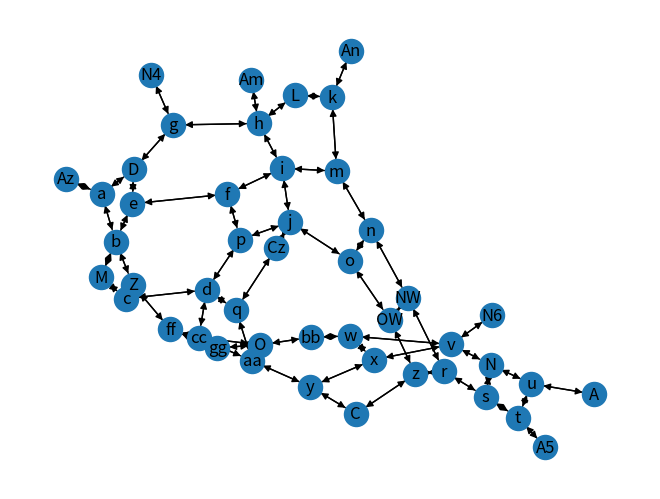

This chart was generated by the following Python code:
import pandas as pd
import numpy as np
import matplotlib.pyplot as plt
import networkx as nx
pd.set_option('display.max_rows', 18)
pd.set_option('display.max_columns', 18)
pd.set_option('display.width', 140)
np.set_printoptions(linewidth=500)

class Road:
    def __init__(self, graph, node1, node2, ftt, ca):
        self.key = graph.add_edge(node1, node2, weight=ftt, ca=ca)
        roadlist.append(self)
        self.node1 = node1
        self.node2 = node2
        self.ftt = ftt
        self.ca = ca
        self.va = 0
        self.att = ftt

    def BPR(self):
        self.att = self.ftt * (1 + 0.15 * (self.va / self.ca)**4)
        return self.att

def first_iter(matrix):
    hor_sum = np.sum(matrix, axis=0)
    nieuw = np.zeros([18,18])
    for i in range(len(matrix)):
        nieuw[i]=matrix.iloc[i]*trips[i]/hor_sum.iloc[i]
    return nieuw

def iterate(matrix):
    hor_sum = np.sum(matrix, axis=0)
    nieuw = np.zeros([18, 18])
    for i in range(len(matrix)):
        nieuw[i] = np.transpose(matrix)[i] * trips[i] / hor_sum[i]
    return nieuw

def sum_spots(data,spots):
    sum = 0
    for i in range(len(spots)):
        sum += data.iloc[spots[i][0], spots[i][1]]
    return sum

def att_to_dist(matrix, itt, ett):
    new = np.copy(matrix)
    for i in range(len(itt)):
        for j  in range(len(new)):
            new[i, j] += 0.5 * itt[i]
            new[j, i] += 0.5 * itt[i]
    for i in range(len(ett)):
        for j in range(len(new)):
            new[i + 9, j] += ett[i]
            new[j, i + 9] += ett[i]
    return new

def route_assignment(dist_hour_results, loops):
    att_matrix = np.zeros([18,18])
    for i in range(loops):
        for j in range(len(locations)):
            for k in range(len(locations)):
                if j != k:
                    path_length, path = nx.single_source_dijkstra(G, locations[j], locations[k], weight="weight")
                    if i == loops - 1:
                        att_matrix[j, k] = path_length
                    for l in range(len(path)-1):
                        for m in range(len(roadlist)):
                            if path[l] == roadlist[m].node1 and path[l+1] == roadlist[m].node2:
                                roadlist[m].va += dist_hour_results[j, k]/loops
                                roadlist[m].BPR()
                                G.edges[path[l], path[l+1], roadlist[m].key]["weight"] = roadlist[m].att
                                break
    return att_matrix



trips = [53808, 58528, 54000, 120055, 55021, 57026, 89151, 38976, 58521,
         14947, 26113, 35867, 20044, 30073, 18314, 21331, 16131, 45738]
#trips = [i/2 for i in trips]
beta = 0.1

labels = ["Dukenburg", "Lindenholt", "Centrum", "Midden", "Nieuw-West", "Noord", "Oost", "Oud-West", "Zuid",
          "A73 Zuid", "A73 Midden", "A73 Noord", "N324", "N326", "Malden", "Duitsland", "A15", "Arnhem"]


roadlist = []
G = nx.MultiDiGraph()
r1Az = Road(G, "Az", "a", 1.75, 3600)
r1a = Road(G, "a", "Az", 1.75, 3600)
r2a = Road(G, "a", "b", 2, 3600)
r2b = Road(G, "b", "a", 2, 3600)
r3zb = Road(G, "b", "M", 2, 1800)
r3zM = Road(G, "M", "b", 2, 1800)
r3nM = Road(G, "M", "c", 2, 1800)
r3nc = Road(G, "c", "M", 2, 1800)
r4a = Road(G, "a", "D", 2.5, 3600)
r4D = Road(G, "D", "a", 2.5, 3600)
r5D = Road(G, "D", "e", 3.25, 3600)
r5e = Road(G, "e", "D", 3.25, 3600)
r6D = Road(G, "D", "g", 1.75, 3600)
r6g = Road(G, "g", "D", 1.75, 3600)
r7g = Road(G, "g", "N4", 1, 3600)
r7N4 = Road(G, "N4", "g", 1, 3600)
r8g = Road(G, "g", "h", 0.75, 3600)
r8h = Road(G, "h", "g", 0.75, 3600)
r9h = Road(G, "h", "Am", 1.75, 3600)
r9Am = Road(G, "Am", "h", 1.75, 3600)
r10h = Road(G, "h", "i", 3.25, 3600)
r10i = Road(G, "i", "h", 3.25, 3600)
r11i = Road(G, "i", "j", 2.5, 3600)
r11j = Road(G, "j", "i", 2.5, 3600)
r12j = Road(G, "j", "Cz", 3.25, 3000)
r12C = Road(G, "Cz", "j", 3.25, 3000)
r13zh = Road(G, "h", "L", 1.75, 3600)
r13zL = Road(G, "L", "h", 1.75, 3600)
r13nL = Road(G, "L", "k", 1.75, 3600)
r13nk = Road(G, "k", "L", 1.75, 3600)
r14k = Road(G, "k", "An", 1.25, 3600)
r14An = Road(G, "An", "k", 1.25, 3600)
r15k = Road(G, "k", "m", 1, 3600)
r15m = Road(G, "m", "k", 1, 3600)
r16n = Road(G, "n", "o", 1.5, 1800)
r16o = Road(G, "o", "n", 1.5, 1800)
r17o = Road(G, "o", "j", 1.25, 1800)
r17j = Road(G, "j", "o", 1.25, 1800)
r18o = Road(G, "o", "OW", 1.25, 1800)
r18OW = Road(G, "OW", "o", 1.25, 1800)
r19NW = Road(G, "NW", "OW", 2, 1800)
r19OW = Road(G, "OW", "NW", 2, 1800)
r20OW = Road(G, "OW", "z", 1.25, 3600)
r20z = Road(G, "z", "OW", 1.25, 3600)
r21z = Road(G, "z", "r", 4, 1800)
r21r = Road(G, "r", "z", 4, 1800)
r22gg = Road(G, "gg", "ff", 2, 1800)
r22ff = Road(G, "ff", "gg", 2, 1800)
r23ff = Road(G, "ff", "Z", 1.5, 1800)
r23Z = Road(G, "Z", "ff", 1.5, 1800)
r24Z = Road(G, "Z", "b", 2.75, 1800)
r24b = Road(G, "b", "Z", 2.75, 1800)
r25b = Road(G, "b", "e", 2.75, 1800)
r25e = Road(G, "e", "b", 2.75, 1800)
r26e = Road(G, "e", "f", 0.25, 3600)
r26f = Road(G, "f", "e", 0.25, 3600)
r27f = Road(G, "f", "i", 0.75, 3600)
r27i = Road(G, "i", "f", 0.75, 3600)
r28i = Road(G, "i", "m", 1.5, 3600)
r28m = Road(G, "m", "i", 1.5, 3600)
r29m = Road(G, "m", "n", 1.75, 3600)
r29n = Road(G, "n", "m", 1.75, 3600)
r30n = Road(G, "n", "NW", 1.25, 3600)
r30NW = Road(G, "NW", "n", 1.25, 3600)
r31NW = Road(G, "NW", "r", 1, 3600)
r31r = Road(G, "r", "NW", 1, 3600)
r32r = Road(G, "r", "s", 2.5, 3600)
r32s = Road(G, "s", "r", 2.5, 3600)
r33s = Road(G, "s", "N", 1.25, 3600)
r33N = Road(G, "N", "s", 1.25, 3600)
r34N = Road(G, "N", "v", 3, 3600)
r34v = Road(G, "v", "N", 3, 3600)
r35v = Road(G, "v", "N6", 1, 1800)
r35N6 = Road(G, "N6", "v", 1, 1800)
r36v = Road(G, "v", "x", 0.5, 3600)
r36x = Road(G, "x", "v", 0.5, 3600)
r37v = Road(G, "v", "w", 0.5, 1800)
r37w = Road(G, "w", "v", 0.5, 1800)
r38w = Road(G, "w", "x", 0.5, 1800)
r38x = Road(G, "x", "w", 0.5, 1800)
r39w = Road(G, "w", "bb", 4, 1800)
r39bb = Road(G, "bb", "w", 4, 1800)
r40bb = Road(G, "bb", "O", 2.5, 1800)
r40O = Road(G, "O", "bb", 2.5, 1800)
r41O = Road(G, "O", "gg", 2.75, 1800)
r41gg = Road(G, "gg", "O", 2.75, 1800)
r42O = Road(G, "O", "aa", 1.75, 1800)
r42aa = Road(G, "aa", "O", 1.75, 1800)
r43O = Road(G, "O", "cc", 0.5, 1800)
r43cc = Road(G, "cc", "O", 0.5, 1800)
r44cc = Road(G, "cc", "ff", 3.5, 1800)
r44ff = Road(G, "cc", "ff", 3.5, 1800)
r45cc = Road(G, "cc", "aa", 1.5, 1800)
r45aa = Road(G, "aa", "cc", 1.5, 1800)
r46aa = Road(G, "aa", "y", 1.5, 1800)
r46y = Road(G, "y", "aa", 1.5, 1800)
r47y = Road(G, "y", "x", 0.75, 3600)
r47x = Road(G, "x", "y", 0.75, 3600)
r48y = Road(G, "y", "C", 1, 3600)
r48C = Road(G, "C", "y", 1, 3600)
r49aa = Road(G, "aa", "q", 1.25, 1800)
r49q = Road(G, "q", "aa", 1.25, 1800)
r50d = Road(G, "d", "cc", 1.25, 1800)
r50cc = Road(G, "cc", "d", 1.25, 1800)
r51z = Road(G, "z", "C", 0.5, 3600)
r51C = Road(G, "C", "z", 0.5, 3600)
r52C = Road(G, "Cz", "q", 0.5, 3600)
r52q = Road(G, "q", "Cz", 0.5, 3600)
r53q = Road(G, "q", "d", 2, 1800)
r53d = Road(G, "d", "q", 2, 1800)
r54d = Road(G, "d", "c", 0.5, 3600)
r54c = Road(G, "c", "d", 0.5, 3600)
r55c = Road(G, "c", "Z", 3.75, 3600)
r55Z = Road(G, "Z", "c", 3.75, 3600)
r56d = Road(G, "d", "p", 1.5, 1800)
r56p = Road(G, "p", "d", 1.5, 1800)
r57p = Road(G, "p", "f", 1.25, 1800)
r57f = Road(G, "f", "p", 1.25, 1800)
r58p = Road(G, "p", "j", 1.5, 1800)
r58j = Road(G, "j", "p", 1.5, 1800)
r59N = Road(G, "N", "u", 2, 3600)
r59u = Road(G, "u", "N", 2, 3600)
r60u = Road(G, "u", "A", 0.5, 3600)
r60A = Road(G, "A", "u", 0.5, 3600)
r61s = Road(G, "s", "t", 3, 1800)
r61t = Road(G, "t", "s", 3, 1800)
r62t = Road(G, "t", "u", 1.25, 1800)
r62u = Road(G, "u", "t", 1.25, 1800)
r63t = Road(G, "t", "A5", 1.75, 1800)
r63A5 = Road(G, "A5", "t", 1.75, 1800)

nx.draw_spring(G, with_labels=True)
#plt.show()

locations = ["D", "L", "C", "M", "NW", "N", "O", "OW", "Z",
             "Az", "Am", "An", "N4", "Am", "M", "N6", "A5", "A"]


ftt_matrix = np.zeros([18,18])
itt = [4, 4, 4, 7, 4, 5, 4, 3, 3] #internal travel time
diags = [0, 0, 0, 0, 0, 0, 0, 0, 0, 10**100, 10**100, 10**100, 10**100, 10**100, 10**100, 10**100, 10**100, 10**100]
ett = [30, 40, 45, 10, 30, 10, 30, 45, 15] #external travel time
for i in range(len(locations)):
    row = []
    for j in range(len(locations)):
        row.append(nx.dijkstra_path_length(G, locations[i], locations[j], weight="weight"))
    ftt_matrix[i] = row
np.fill_diagonal(ftt_matrix, diags)
(ftt_matrix[9,10], ftt_matrix[10,9], ftt_matrix[9,11], ftt_matrix[11,9], ftt_matrix[10,11], ftt_matrix[11,10],
 ftt_matrix[16,17], ftt_matrix[17, 16]) = 10**100, 10**100, 10**100, 10**100, 10**100, 10**100, 10**100, 10**100,

att_matrix = ftt_matrix

for i in range(1):
    dist_matrix = att_to_dist(att_matrix, itt, ett)
    dtt_data = pd.DataFrame(dist_matrix, columns=labels, index=labels)
    for j in range(len(roadlist)): roadlist[j].va = 0

    weerstand = np.e**(-beta*dist_matrix)
    iteration = iterate(weerstand)
    for j in range(10000):
        iteration = iterate(iteration)
    dist_results = iteration
    dist_data = pd.DataFrame(iteration, columns=labels, index=labels)

    att_matrix = route_assignment(dist_results/24, 100)
    np.fill_diagonal(att_matrix, diags)
    (att_matrix[9, 10], att_matrix[10, 9], att_matrix[9, 11], att_matrix[11, 9], att_matrix[10, 11], att_matrix[11, 10],
     att_matrix[16, 17],
     att_matrix[17, 16]) = 10 ** 100, 10 ** 100, 10 ** 100, 10 ** 100, 10 ** 100, 10 ** 100, 10 ** 100, 10 ** 100,
    print("loop", i)

print(dtt_data)
print(dist_data)


singles = ["z", "C", "y", "x", "v"]
singles_names = ["Nassau", "Oranje", "Oranje", "Sint Canisius"]
through_traffic = 0
for i in range(len(singles)-1):
    for m in range(len(roadlist)):
        if singles[i] == roadlist[m].node1 and singles[i + 1] == roadlist[m].node2:
            through_traffic += roadlist[m].va * 24
            print(f"Intensity {singles_names[i]}singel equals {roadlist[m].va} per hour and {roadlist[m].va*24} per day")
        elif singles[i + 1] == roadlist[m].node1 and singles[i] == roadlist[m].node2:
            through_traffic += roadlist[m].va * 24
            print(f"Intensity {singles_names[i]}singel equals {roadlist[m].va} per hour and {roadlist[m].va*24} per day")
print(through_traffic / 4)
